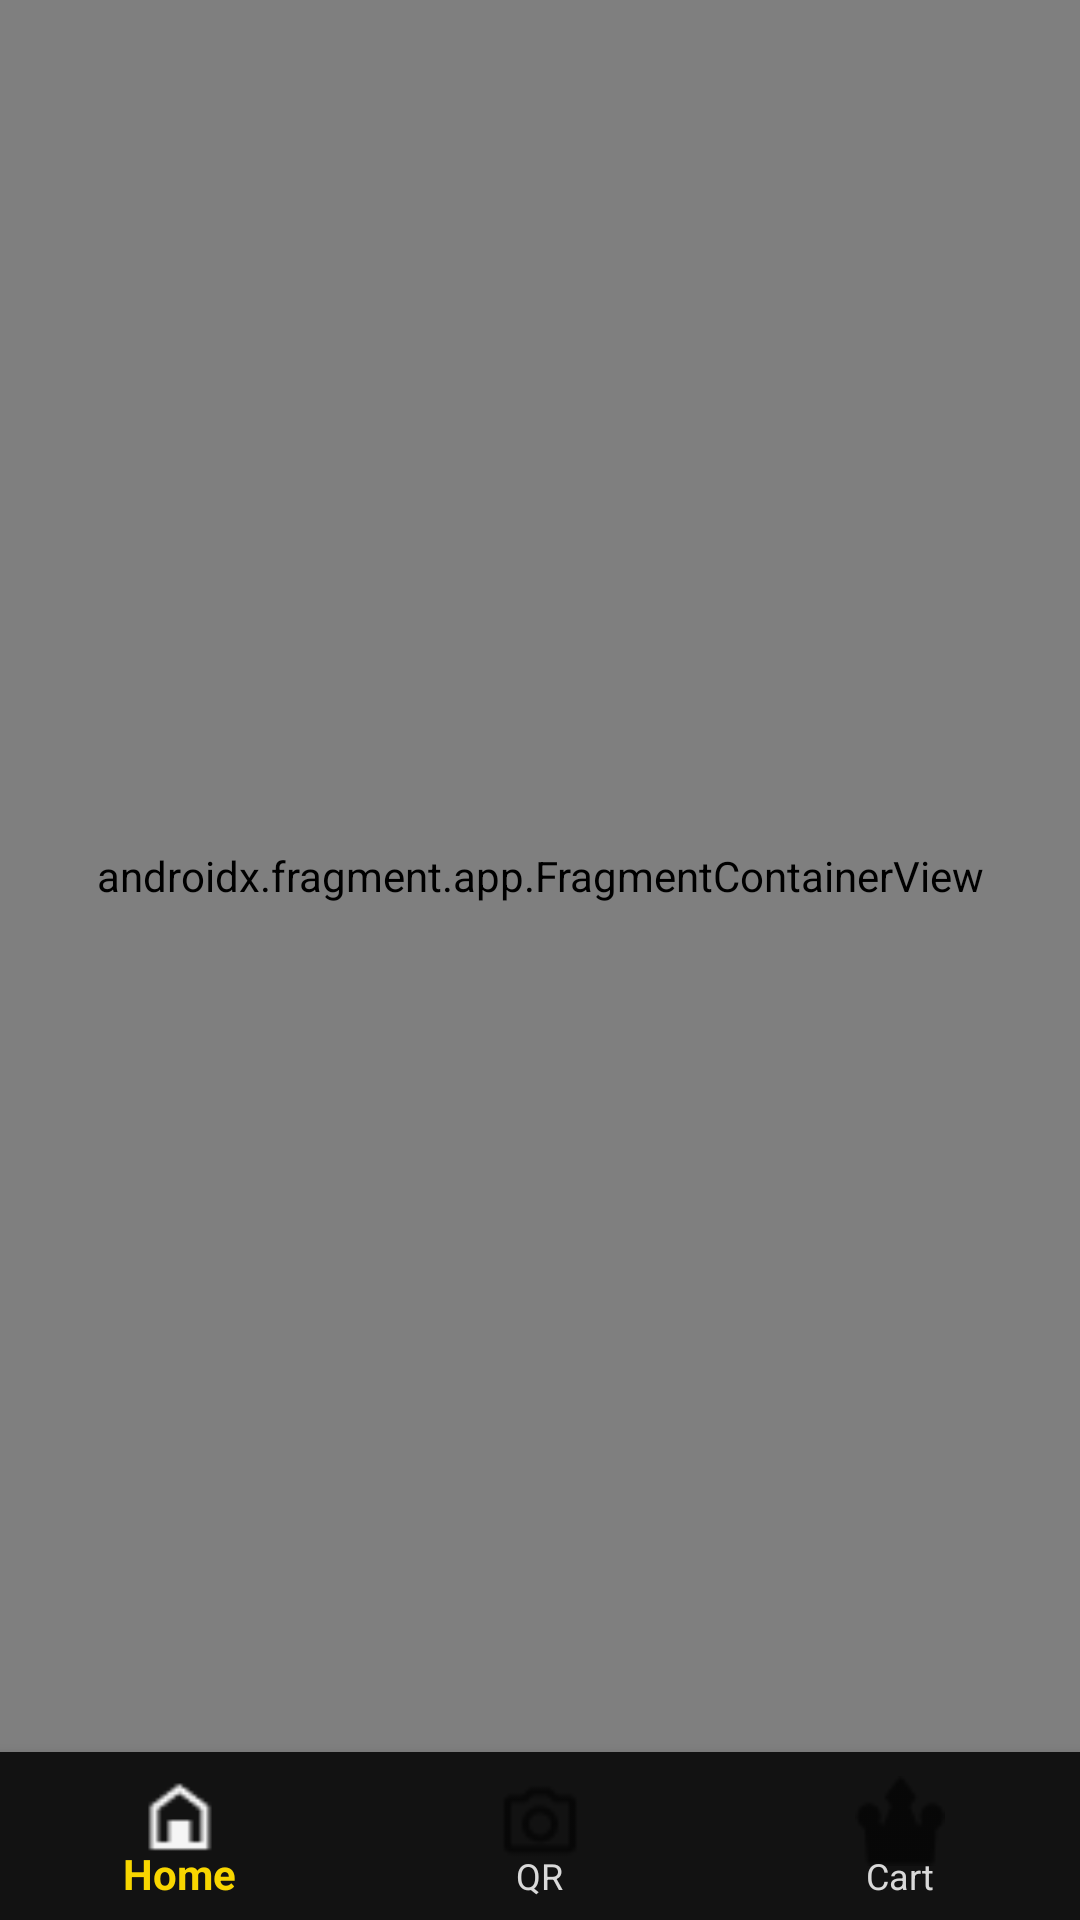

Android layout source for this screen:
<!-- AndroidManifest.xml: application theme Theme.ChooseCheese -->
<!-- res/layout/activity_main.xml -->
<?xml version="1.0" encoding="utf-8"?>
<androidx.constraintlayout.widget.ConstraintLayout xmlns:android="http://schemas.android.com/apk/res/android"
    xmlns:app="http://schemas.android.com/apk/res-auto"
    xmlns:tools="http://schemas.android.com/tools"
    android:layout_width="match_parent"
    android:layout_height="match_parent"
    tools:context=".MainActivity">


    <androidx.fragment.app.FragmentContainerView
        android:id="@+id/container_main"
        android:name="androidx.navigation.fragment.NavHostFragment"
        android:layout_width="0dp"
        android:layout_height="0dp"
        app:defaultNavHost="true"
        app:layout_constraintBottom_toTopOf="@id/navigation_main"
        app:layout_constraintEnd_toEndOf="parent"
        app:layout_constraintStart_toStartOf="parent"
        app:layout_constraintTop_toTopOf="parent"
        app:navGraph="@navigation/main_navigation" />

    <com.google.android.material.bottomnavigation.BottomNavigationView
        android:id="@+id/navigation_main"
        android:layout_width="0dp"
        android:layout_height="wrap_content"
        app:layout_constraintBottom_toBottomOf="parent"
        app:layout_constraintEnd_toEndOf="parent"
        app:layout_constraintStart_toStartOf="parent"
        app:itemActiveIndicatorStyle="@null"
        app:itemIconSize="30sp"
        app:itemTextColor="@drawable/selector_text_color"
        android:background="#121212"
        app:menu="@menu/nav_menu" />
</androidx.constraintlayout.widget.ConstraintLayout>
<!-- resources referenced by this layout -->
<resources>
  <!-- drawable selector_text_color (drawable) -->
  <?xml version="1.0" encoding="utf-8"?>
  <selector xmlns:android="http://schemas.android.com/apk/res/android">
      <item android:color="#F8D600" android:state_selected="true"/>
      <item android:color="#D9D9D9" android:state_selected="false"/>
  </selector>
  <style name="Theme.ChooseCheese" parent="Base.Theme.ChooseCheese" />
  <style name="Base.Theme.ChooseCheese" parent="Theme.AppCompat.DayNight.NoActionBar">
          
          
      </style>
</resources>
